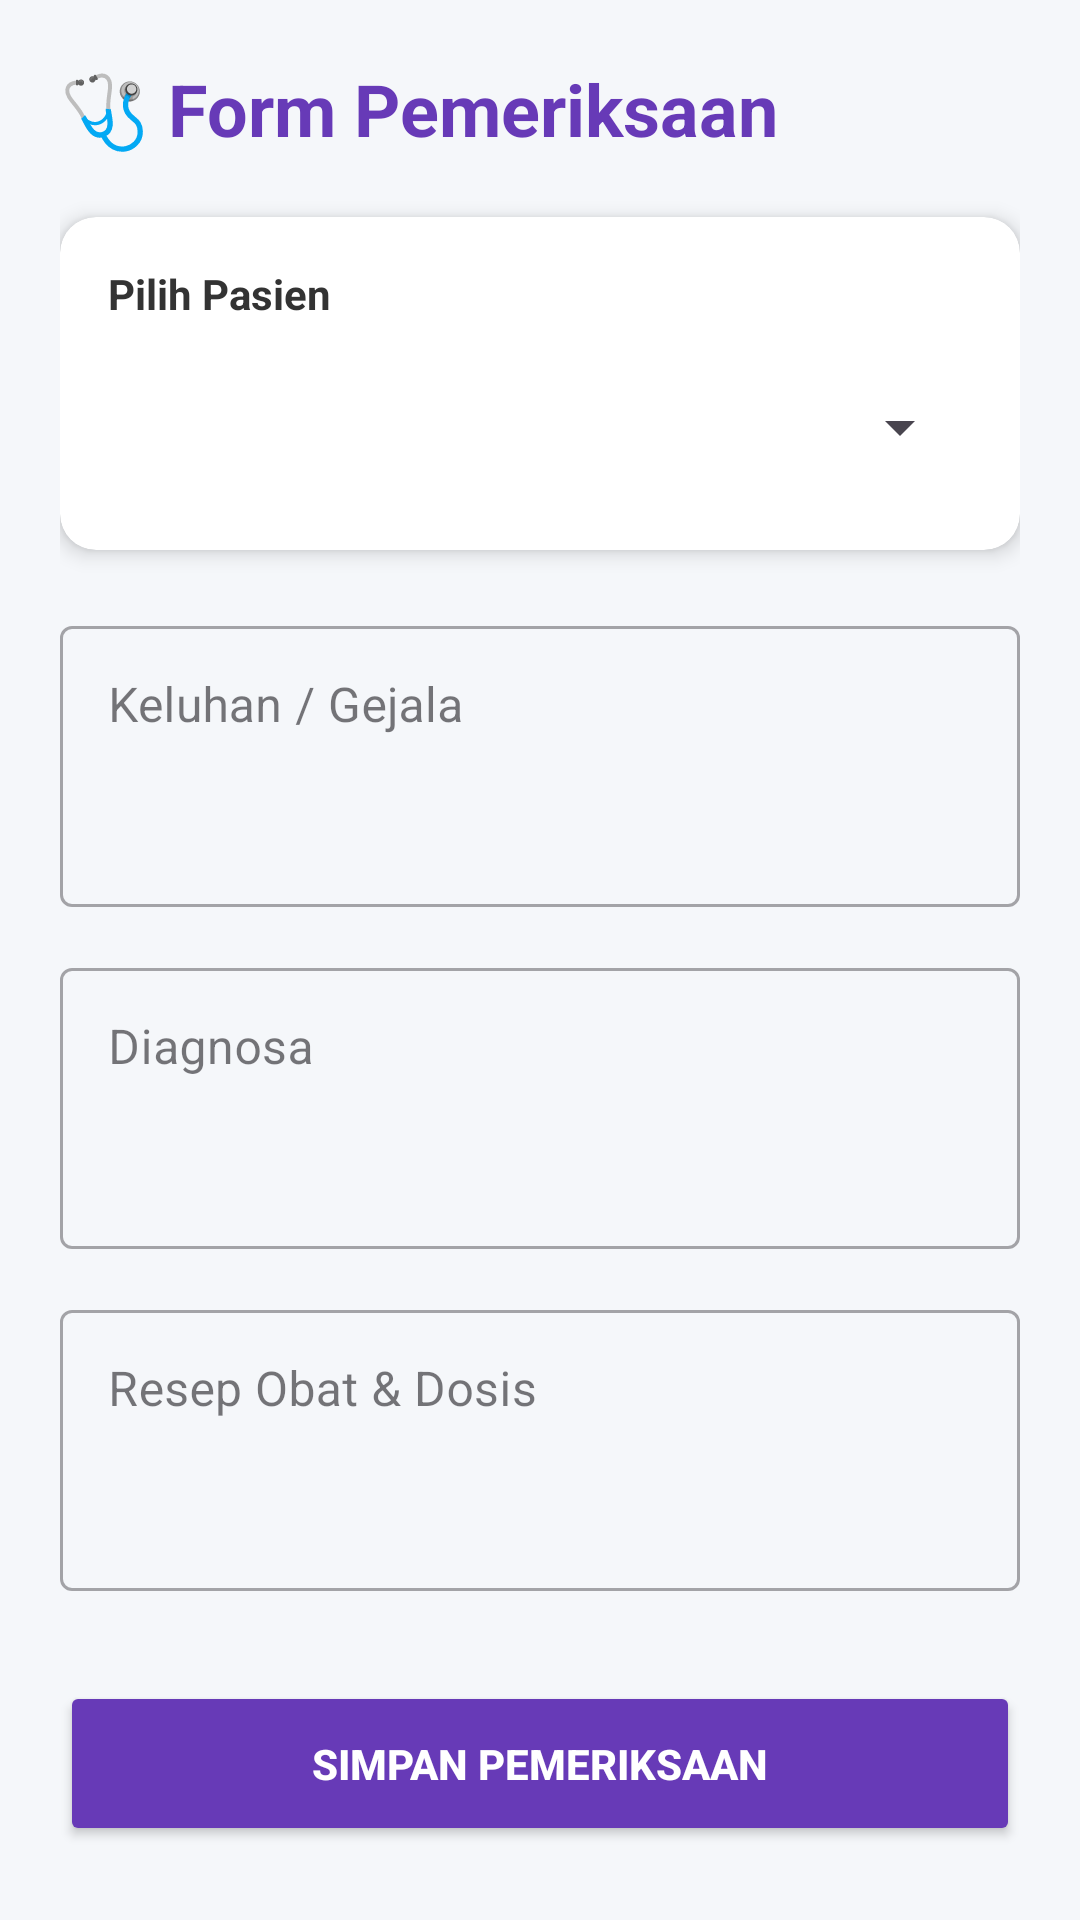

Here is an Android app screen rendered from its layout file. Give the layout XML and the strings, colors and styles it references.
<!-- AndroidManifest.xml: application theme Theme.KlinikKu -->
<!-- res/layout/activity_pemeriksaan.xml -->
<?xml version="1.0" encoding="utf-8"?>
<ScrollView xmlns:android="http://schemas.android.com/apk/res/android"
    xmlns:app="http://schemas.android.com/apk/res-auto"
    android:layout_width="match_parent"
    android:layout_height="match_parent"
    android:background="#F5F7FA">

    <LinearLayout
        android:layout_width="match_parent"
        android:layout_height="wrap_content"
        android:orientation="vertical"
        android:padding="20dp">

        <TextView
            android:id="@+id/txtJudulPemeriksaan"
            android:layout_width="wrap_content"
            android:layout_height="wrap_content"
            android:text="🩺 Form Pemeriksaan"
            android:textSize="24sp"
            android:textStyle="bold"
            android:textColor="#673AB7"
            android:layout_marginBottom="20dp"/>

        <androidx.cardview.widget.CardView
            android:layout_width="match_parent"
            android:layout_height="wrap_content"
            app:cardCornerRadius="12dp"
            app:cardElevation="4dp"
            android:layout_marginBottom="20dp">

            <LinearLayout
                android:layout_width="match_parent"
                android:layout_height="wrap_content"
                android:orientation="vertical"
                android:padding="16dp">

                <TextView
                    android:layout_width="wrap_content"
                    android:layout_height="wrap_content"
                    android:text="Pilih Pasien"
                    android:textStyle="bold"
                    android:textColor="#333"
                    android:layout_marginBottom="10dp"/>

                <Spinner
                    android:id="@+id/spPasienPemeriksaan"
                    android:layout_width="match_parent"
                    android:layout_height="50dp" />

            </LinearLayout>
        </androidx.cardview.widget.CardView>

        <com.google.android.material.textfield.TextInputLayout
            android:layout_width="match_parent"
            android:layout_height="wrap_content"
            android:hint="Keluhan / Gejala"
            android:layout_marginBottom="15dp"
            style="@style/Widget.MaterialComponents.TextInputLayout.OutlinedBox">

            <com.google.android.material.textfield.TextInputEditText
                android:id="@+id/edtKeluhan"
                android:layout_width="match_parent"
                android:layout_height="wrap_content"
                android:inputType="textMultiLine"
                android:lines="3"
                android:gravity="top"/>
        </com.google.android.material.textfield.TextInputLayout>

        <com.google.android.material.textfield.TextInputLayout
            android:layout_width="match_parent"
            android:layout_height="wrap_content"
            android:hint="Diagnosa"
            android:layout_marginBottom="15dp"
            style="@style/Widget.MaterialComponents.TextInputLayout.OutlinedBox">

            <com.google.android.material.textfield.TextInputEditText
                android:id="@+id/edtDiagnosa"
                android:layout_width="match_parent"
                android:layout_height="wrap_content"
                android:inputType="textMultiLine"
                android:lines="3"
                android:gravity="top"/>
        </com.google.android.material.textfield.TextInputLayout>

        <com.google.android.material.textfield.TextInputLayout
            android:layout_width="match_parent"
            android:layout_height="wrap_content"
            android:hint="Resep Obat &amp; Dosis"
            android:layout_marginBottom="30dp"
            style="@style/Widget.MaterialComponents.TextInputLayout.OutlinedBox">

            <com.google.android.material.textfield.TextInputEditText
                android:id="@+id/edtResep"
                android:layout_width="match_parent"
                android:layout_height="wrap_content"
                android:inputType="textMultiLine"
                android:lines="3"
                android:gravity="top"/>
        </com.google.android.material.textfield.TextInputLayout>

        <Button
            android:id="@+id/btnSimpanPemeriksaan"
            android:layout_width="match_parent"
            android:layout_height="55dp"
            android:text="SIMPAN PEMERIKSAAN"
            android:backgroundTint="#673AB7"
            android:textColor="@android:color/white"
            android:textStyle="bold"
            app:cornerRadius="8dp"/>

    </LinearLayout>
</ScrollView>
<!-- resources referenced by this layout -->
<resources>
  <style name="Theme.KlinikKu" parent="Base.Theme.KlinikKu" />
  <style name="Base.Theme.KlinikKu" parent="Theme.Material3.DayNight.NoActionBar">
          
          
      </style>
</resources>
